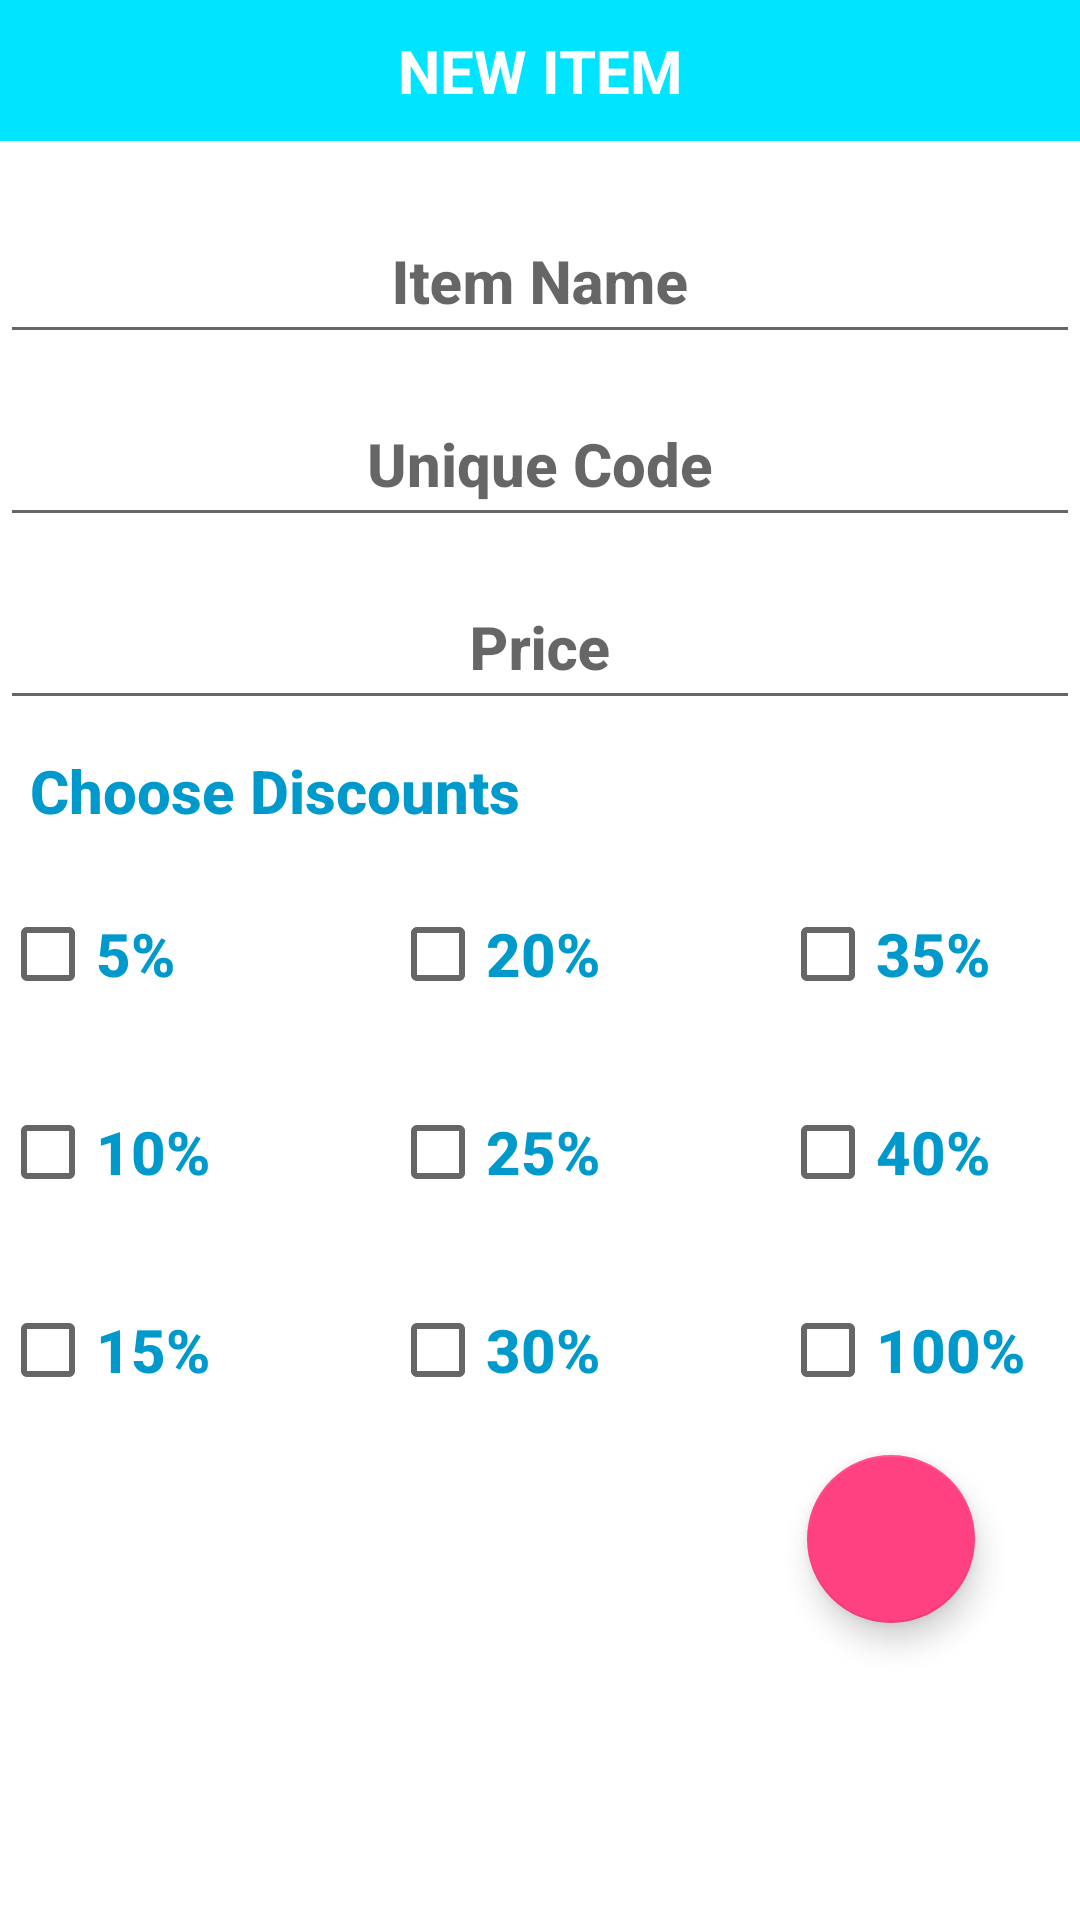

This screen was rendered from an Android layout file. Write that file and the resources it references.
<!-- AndroidManifest.xml: application theme DefaultTheme -->
<!-- res/layout/dialog_add_edit_item.xml -->
<?xml version="1.0" encoding="utf-8"?>
<RelativeLayout xmlns:android="http://schemas.android.com/apk/res/android"
    xmlns:app="http://schemas.android.com/apk/res-auto"
    android:id="@+id/activity_add_items"
    android:layout_width="match_parent"
    android:layout_height="wrap_content"
    android:background="@android:color/white"
    android:orientation="vertical">


    <LinearLayout
        android:id="@+id/noAim"
        android:layout_width="0px"
        android:layout_height="0px"
        android:focusable="true"
        android:focusableInTouchMode="true"
        android:orientation="horizontal" />

    <ScrollView
        android:layout_width="match_parent"
        android:layout_height="wrap_content">

        <LinearLayout
            android:layout_width="match_parent"
            android:layout_height="wrap_content"
            android:orientation="vertical">


            <TextView
                android:layout_width="match_parent"
                android:layout_height="wrap_content"
                android:layout_gravity="center_vertical|center_horizontal|center"
                android:background="?attr/colorPrimary"
                android:fontFamily="sans-serif"
                android:foregroundGravity="center_vertical|center_horizontal|center"
                android:gravity="center_vertical|center_horizontal|center"
                android:padding="@dimen/default_padding"
                android:text="@string/new_item"
                android:textAllCaps="true"
                android:textColor="@color/white"
                android:textSize="@dimen/default_text_size"
                android:textStyle="bold" />


            <android.support.design.widget.TextInputLayout
                android:layout_width="match_parent"
                android:layout_height="wrap_content"
                android:paddingTop="@dimen/default_padding">

                <EditText
                    android:id="@+id/add_edit_itemName"
                    style="@style/Base.TextAppearance.AppCompat.Title"
                    android:layout_width="match_parent"
                    android:layout_height="@dimen/default_edit_text_height"
                    android:layout_weight="1"
                    android:gravity="center"
                    android:hint="@string/item_title"
                    android:inputType="textCapSentences"
                    android:maxLength="150"
                    android:textAlignment="center"
                    android:textColor="@android:color/holo_blue_dark"
                    android:textStyle="bold" />
            </android.support.design.widget.TextInputLayout>


            <android.support.design.widget.TextInputLayout
                android:layout_width="match_parent"
                android:layout_height="wrap_content">

                <EditText
                    android:id="@+id/add_edit_itemNr"
                    style="@style/Base.TextAppearance.AppCompat.Title"
                    android:layout_width="match_parent"
                    android:layout_height="@dimen/default_edit_text_height"
                    android:layout_weight="1"
                    android:gravity="center"
                    android:hint="@string/unique_code"
                    android:inputType="number"
                    android:maxLength="18"
                    android:textAlignment="center"
                    android:textColor="@android:color/holo_blue_dark"
                    android:textStyle="bold" />
            </android.support.design.widget.TextInputLayout>


            <android.support.design.widget.TextInputLayout
                android:layout_width="match_parent"
                android:layout_height="wrap_content">

                <EditText
                    android:id="@+id/add_edit_itemPrice"
                    style="@style/Base.TextAppearance.AppCompat.Title"
                    android:layout_width="match_parent"
                    android:layout_height="@dimen/default_edit_text_height"
                    android:layout_weight="1"
                    android:gravity="center"
                    android:hint="@string/price"
                    android:inputType="numberDecimal"
                    android:maxLength="8"
                    android:textAlignment="center"
                    android:textColor="@android:color/holo_blue_dark"
                    android:textStyle="bold" />

            </android.support.design.widget.TextInputLayout>


            <TextView
                style="@style/Base.TextAppearance.AppCompat.Title"
                android:layout_width="match_parent"
                android:layout_height="wrap_content"
                android:layout_marginLeft="@dimen/default_padding"
                android:layout_marginStart="@dimen/default_padding"
                android:layout_marginTop="@dimen/default_padding"
                android:text="@string/pick_discounts"
                android:textColor="@android:color/holo_blue_dark"
                android:textStyle="bold" />


            <RelativeLayout
                android:layout_width="match_parent"
                android:layout_height="match_parent">

                <CheckBox
                    android:id="@+id/check_5"
                    style="@style/Base.TextAppearance.AppCompat.Title"
                    android:layout_width="100dp"
                    android:layout_height="50dp"
                    android:layout_alignParentLeft="true"
                    android:layout_alignParentStart="true"
                    android:layout_alignParentTop="true"
                    android:layout_marginTop="@dimen/activity_horizontal_margin"
                    android:text="5%"
                    android:textColor="@android:color/holo_blue_dark"
                    android:textStyle="bold" />

                <CheckBox
                    android:id="@+id/check_10"
                    style="@style/Base.TextAppearance.AppCompat.Title"
                    android:layout_width="100dp"
                    android:layout_height="50dp"
                    android:layout_alignParentLeft="true"
                    android:layout_alignParentStart="true"
                    android:layout_below="@+id/check_5"
                    android:layout_marginTop="@dimen/activity_horizontal_margin"
                    android:text="10%"
                    android:textColor="@android:color/holo_blue_dark"
                    android:textStyle="bold" />

                <CheckBox
                    android:id="@+id/check_15"
                    style="@style/Base.TextAppearance.AppCompat.Title"
                    android:layout_width="100dp"
                    android:layout_height="50dp"
                    android:layout_alignParentLeft="true"
                    android:layout_alignParentStart="true"
                    android:layout_below="@+id/check_10"
                    android:layout_marginTop="@dimen/activity_horizontal_margin"
                    android:text="15%"
                    android:textColor="@android:color/holo_blue_dark"
                    android:textStyle="bold" />

                <CheckBox
                    android:id="@+id/check_20"
                    style="@style/Base.TextAppearance.AppCompat.Title"
                    android:layout_width="100dp"
                    android:layout_height="50dp"
                    android:layout_alignParentTop="true"
                    android:layout_centerHorizontal="true"
                    android:layout_marginTop="@dimen/activity_horizontal_margin"
                    android:text="20%"
                    android:textColor="@android:color/holo_blue_dark"
                    android:textStyle="bold" />

                <CheckBox
                    android:id="@+id/check_25"
                    style="@style/Base.TextAppearance.AppCompat.Title"
                    android:layout_width="100dp"
                    android:layout_height="50dp"
                    android:layout_below="@+id/check_20"
                    android:layout_centerHorizontal="true"
                    android:layout_marginTop="@dimen/activity_horizontal_margin"
                    android:text="25%"
                    android:textColor="@android:color/holo_blue_dark"
                    android:textStyle="bold" />

                <CheckBox
                    android:id="@+id/check_30"
                    style="@style/Base.TextAppearance.AppCompat.Title"
                    android:layout_width="100dp"
                    android:layout_height="50dp"
                    android:layout_below="@+id/check_25"
                    android:layout_centerHorizontal="true"
                    android:layout_marginTop="@dimen/activity_horizontal_margin"
                    android:text="30%"
                    android:textColor="@android:color/holo_blue_dark"
                    android:textStyle="bold" />

                <CheckBox
                    android:id="@+id/check_35"
                    style="@style/Base.TextAppearance.AppCompat.Title"
                    android:layout_width="100dp"
                    android:layout_height="50dp"
                    android:layout_alignParentEnd="true"
                    android:layout_alignParentRight="true"
                    android:layout_alignParentTop="true"
                    android:layout_marginTop="@dimen/activity_horizontal_margin"
                    android:text="35%"
                    android:textColor="@android:color/holo_blue_dark"
                    android:textStyle="bold" />

                <CheckBox
                    android:id="@+id/check_40"
                    style="@style/Base.TextAppearance.AppCompat.Title"
                    android:layout_width="100dp"
                    android:layout_height="50dp"
                    android:layout_alignParentEnd="true"
                    android:layout_alignParentRight="true"
                    android:layout_below="@+id/check_35"
                    android:layout_marginTop="@dimen/activity_horizontal_margin"
                    android:text="40%"
                    android:textColor="@android:color/holo_blue_dark"
                    android:textStyle="bold" />

                <CheckBox
                    android:id="@+id/check_100"
                    style="@style/Base.TextAppearance.AppCompat.Title"
                    android:layout_width="100dp"
                    android:layout_height="50dp"
                    android:layout_alignParentEnd="true"
                    android:layout_alignParentRight="true"
                    android:layout_below="@+id/check_40"
                    android:layout_marginTop="@dimen/activity_horizontal_margin"
                    android:text="100%"
                    android:textColor="@android:color/holo_blue_dark"
                    android:textStyle="bold" />


            </RelativeLayout>

            <android.support.design.widget.FloatingActionButton
                android:id="@+id/add_edit_item_fab"
                android:layout_width="match_parent"
                android:layout_height="wrap_content"
                android:layout_gravity="bottom|end"
                android:layout_marginBottom="@dimen/default_margin"
                android:layout_marginEnd="@dimen/default_margin"
                android:layout_marginRight="@dimen/default_margin"
                android:layout_marginTop="@dimen/default_padding"
                android:clickable="true"
                android:paddingBottom="@dimen/default_margin"
                app:fabSize="normal"
                app:srcCompat="@mipmap/ic_done_white_24dp" />


        </LinearLayout>
    </ScrollView>


</RelativeLayout>
<!-- resources referenced by this layout -->
<resources>
  <color name="white">#ffffff</color>
  <dimen name="activity_horizontal_margin">16dp</dimen>
  <dimen name="default_edit_text_height">50dp</dimen>
  <dimen name="default_margin">35dp</dimen>
  <dimen name="default_padding">10dp</dimen>
  <dimen name="default_text_size">20sp</dimen>
  <string name="item_title">Item Name</string>
  <string name="new_item">New Item</string>
  <string name="pick_discounts">Choose Discounts</string>
  <string name="price">Price</string>
  <string name="unique_code">Unique Code</string>
  <style name="DefaultTheme" parent="Theme.AppCompat.Light.NoActionBar">
          <item name="colorPrimary">@color/colorPrimary</item>
          <item name="colorPrimaryDark">@color/colorPrimaryDark</item>
          <item name="colorAccent">@color/colorAccent</item>
          <item name="android:colorBackground">@color/colorPrimary_light</item>
      </style>
  <color name="colorPrimary">#ff00e5ff</color>
  <color name="colorPrimaryDark">#8800b2cc</color>
  <color name="colorAccent">#ff4081</color>
  <color name="colorPrimary_light">#ffeeeeee</color>
</resources>
